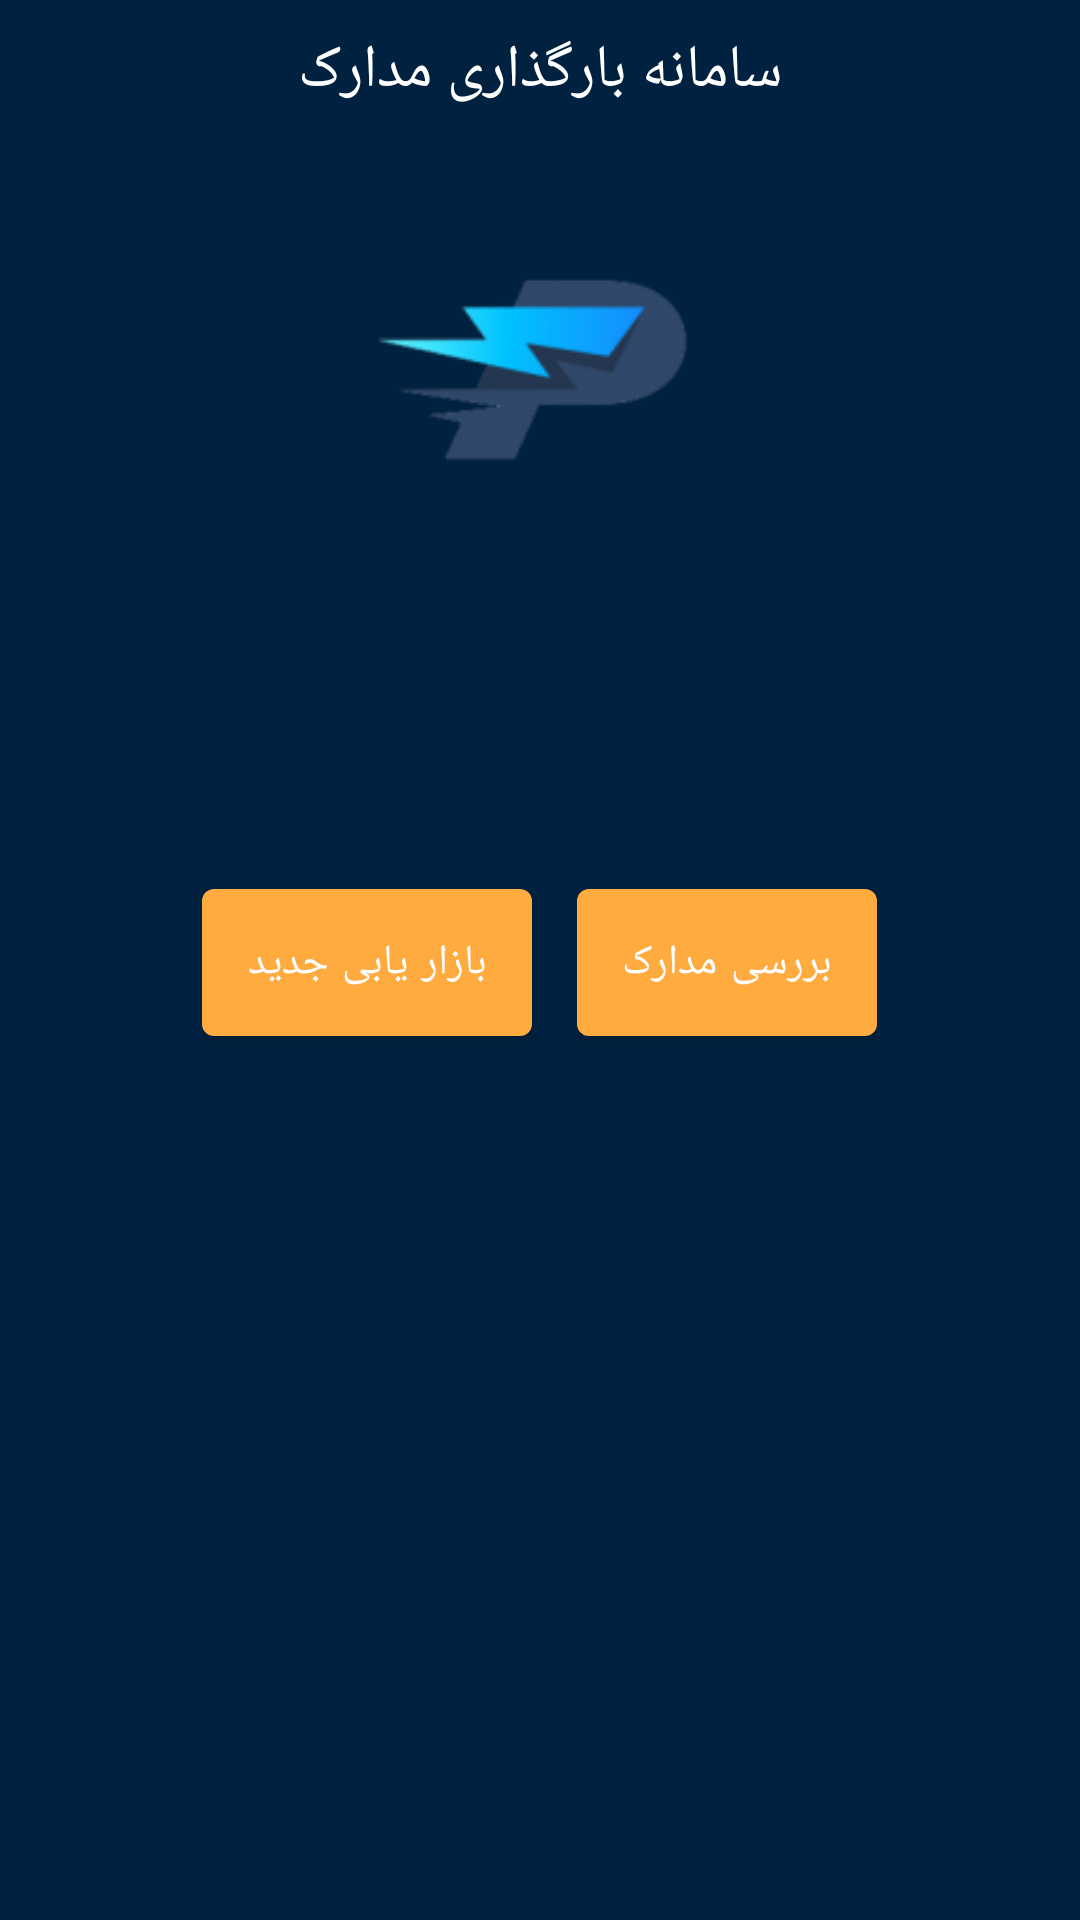

Produce the Android XML layout that renders to this screen, including the resource entries it uses.
<!-- AndroidManifest.xml: application theme AppTheme -->
<!-- res/layout/activity_login.xml -->
<?xml version="1.0" encoding="utf-8"?>
<LinearLayout xmlns:android="http://schemas.android.com/apk/res/android"
    xmlns:tools="http://schemas.android.com/tools"
    android:orientation="vertical"
    android:layout_width="match_parent"
    android:layout_height="match_parent"
    android:background="@color/colorPrimaryDark"
    tools:context=".controller.login.LoginActivity">

    <TextView
        android:text="سامانه بارگذاری مدارک"
        android:textSize="20sp"
        android:gravity="center"
        android:layout_marginTop="10dp"
        tools:viewBindingIgnore="true"
        android:textColor="@android:color/white"
        android:layout_width="match_parent"
        android:layout_height="wrap_content"/>

    <ImageView
        android:layout_width="178dp"
        android:layout_height="173dp"
        android:layout_gravity="center"
        android:src="@mipmap/ic_launcher_foreground" />

    <LinearLayout
        android:id="@+id/llLogin"
        android:orientation="horizontal"
        android:layout_gravity="center"
        android:layout_marginTop="80dp"
        android:layout_width="wrap_content"
        android:layout_height="wrap_content">

        <com.google.android.material.button.MaterialButton
            android:id="@+id/agent"
            style="@style/LoginButton"
            android:layout_width="wrap_content"
            android:layout_height="wrap_content"
            android:layout_marginEnd="15dp"
            android:text="بازار یابی جدید"/>

        <com.google.android.material.button.MaterialButton
            android:id="@+id/user"
            style="@style/LoginButton"
            android:layout_width="wrap_content"
            android:layout_height="wrap_content"
            android:text="بررسی مدارک"/>

    </LinearLayout>

    <FrameLayout
        android:id="@+id/fragment_container"
        android:layout_width="match_parent"
        android:layout_height="0dp"
        android:layout_weight="1"/>

</LinearLayout>
<!-- resources referenced by this layout -->
<resources>
  <color name="colorPrimaryDark">#00213f</color>
  <!-- mipmap ic_launcher_foreground: png bitmap (mipmap-xhdpi, 9115 bytes) -->
  <style name="LoginButton" parent="Widget.MaterialComponents.Button">
          
          <item name="android:textColor">#fff</item>
          <item name="backgroundTint">#FFAB40</item>
          <item name="android:padding">15dp</item>
      </style>
  <style name="AppTheme" parent="Theme.MaterialComponents.Light.NoActionBar.Bridge">
          
          <item name="colorPrimary">@color/colorPrimary</item>
          <item name="colorPrimaryDark">@color/colorPrimaryDark</item>
          <item name="colorAccent">@color/colorAccent</item>
          <item name="android:textColor">#5C5C5C</item>
          <item name="fontFamily">@font/iran_yekan_black</item>
      </style>
  <color name="colorPrimary">#30486A</color>
  <color name="colorAccent">#02B8FD</color>
</resources>
